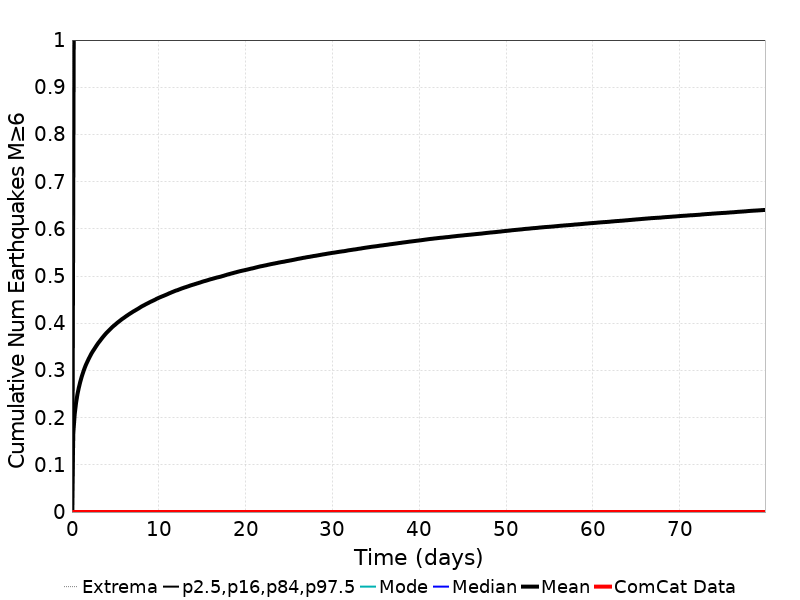

Source data for this figure (header and first rows):
Time (days), ComCat Data, Simulation Mean, Simulation Median, Simulation Mode, Simulation Minimum, Simulation Maximum, 2.5 %-ile, 16 %-ile, 84 %-ile, 97.5 %-ile
0.0, 0.0, 0.0, 0.0, 0.0, 0.0, 0.0, 0.0, 0.0, 0.0, 0.0
0.16, 0.0, 0.1678, 0.0, 0.0, 0.0, 4.0, 0.0, 0.0, 0.0, 1.0
0.3199, 0.0, 0.2077, 0.0, 0.0, 0.0, 5.0, 0.0, 0.0, 1.0, 1.0
0.4799, 0.0, 0.2321, 0.0, 0.0, 0.0, 5.0, 0.0, 0.0, 1.0, 2.0
0.6398, 0.0, 0.2502, 0.0, 0.0, 0.0, 5.0, 0.0, 0.0, 1.0, 2.0
0.7998, 0.0, 0.264, 0.0, 0.0, 0.0, 6.0, 0.0, 0.0, 1.0, 2.0
0.9598, 0.0, 0.2759, 0.0, 0.0, 0.0, 6.0, 0.0, 0.0, 1.0, 2.0
1.12, 0.0, 0.2865, 0.0, 0.0, 0.0, 6.0, 0.0, 0.0, 1.0, 2.0
1.28, 0.0, 0.2955, 0.0, 0.0, 0.0, 6.0, 0.0, 0.0, 1.0, 2.0
1.44, 0.0, 0.304, 0.0, 0.0, 0.0, 6.0, 0.0, 0.0, 1.0, 2.0
1.6, 0.0, 0.3116, 0.0, 0.0, 0.0, 6.0, 0.0, 0.0, 1.0, 2.0
1.76, 0.0, 0.3179, 0.0, 0.0, 0.0, 6.0, 0.0, 0.0, 1.0, 2.0
1.92, 0.0, 0.3242, 0.0, 0.0, 0.0, 6.0, 0.0, 0.0, 1.0, 2.0
2.079, 0.0, 0.3299, 0.0, 0.0, 0.0, 6.0, 0.0, 0.0, 1.0, 2.0
2.239, 0.0, 0.3356, 0.0, 0.0, 0.0, 6.0, 0.0, 0.0, 1.0, 2.0
2.399, 0.0, 0.3405, 0.0, 0.0, 0.0, 6.0, 0.0, 0.0, 1.0, 2.0
2.559, 0.0, 0.3449, 0.0, 0.0, 0.0, 6.0, 0.0, 0.0, 1.0, 2.0
2.719, 0.0, 0.3496, 0.0, 0.0, 0.0, 6.0, 0.0, 0.0, 1.0, 2.0
2.879, 0.0, 0.354, 0.0, 0.0, 0.0, 7.0, 0.0, 0.0, 1.0, 2.0
3.039, 0.0, 0.3583, 0.0, 0.0, 0.0, 7.0, 0.0, 0.0, 1.0, 2.0
3.199, 0.0, 0.362, 0.0, 0.0, 0.0, 7.0, 0.0, 0.0, 1.0, 2.0
3.359, 0.0, 0.3659, 0.0, 0.0, 0.0, 7.0, 0.0, 0.0, 1.0, 2.0
3.519, 0.0, 0.3697, 0.0, 0.0, 0.0, 7.0, 0.0, 0.0, 1.0, 2.0
3.679, 0.0, 0.3732, 0.0, 0.0, 0.0, 7.0, 0.0, 0.0, 1.0, 2.0
3.839, 0.0, 0.3767, 0.0, 0.0, 0.0, 7.0, 0.0, 0.0, 1.0, 2.0
3.999, 0.0, 0.38, 0.0, 0.0, 0.0, 7.0, 0.0, 0.0, 1.0, 2.0
4.159, 0.0, 0.383, 0.0, 0.0, 0.0, 7.0, 0.0, 0.0, 1.0, 2.0
4.319, 0.0, 0.386, 0.0, 0.0, 0.0, 7.0, 0.0, 0.0, 1.0, 2.0
4.479, 0.0, 0.3888, 0.0, 0.0, 0.0, 7.0, 0.0, 0.0, 1.0, 2.0
4.639, 0.0, 0.3917, 0.0, 0.0, 0.0, 8.0, 0.0, 0.0, 1.0, 2.0
4.799, 0.0, 0.3944, 0.0, 0.0, 0.0, 9.0, 0.0, 0.0, 1.0, 2.0
4.959, 0.0, 0.3967, 0.0, 0.0, 0.0, 9.0, 0.0, 0.0, 1.0, 2.0
5.119, 0.0, 0.3993, 0.0, 0.0, 0.0, 9.0, 0.0, 0.0, 1.0, 2.0
5.279, 0.0, 0.4018, 0.0, 0.0, 0.0, 9.0, 0.0, 0.0, 1.0, 2.0
5.439, 0.0, 0.404, 0.0, 0.0, 0.0, 9.0, 0.0, 0.0, 1.0, 2.0
5.599, 0.0, 0.4063, 0.0, 0.0, 0.0, 9.0, 0.0, 0.0, 1.0, 2.0
5.759, 0.0, 0.4087, 0.0, 0.0, 0.0, 9.0, 0.0, 0.0, 1.0, 2.0
5.919, 0.0, 0.4107, 0.0, 0.0, 0.0, 9.0, 0.0, 0.0, 1.0, 2.0
6.078, 0.0, 0.4127, 0.0, 0.0, 0.0, 9.0, 0.0, 0.0, 1.0, 2.0
6.238, 0.0, 0.4149, 0.0, 0.0, 0.0, 9.0, 0.0, 0.0, 1.0, 2.0
6.398, 0.0, 0.4169, 0.0, 0.0, 0.0, 9.0, 0.0, 0.0, 1.0, 2.0
6.558, 0.0, 0.4189, 0.0, 0.0, 0.0, 9.0, 0.0, 0.0, 1.0, 2.0
6.718, 0.0, 0.4208, 0.0, 0.0, 0.0, 9.0, 0.0, 0.0, 1.0, 2.0
6.878, 0.0, 0.4226, 0.0, 0.0, 0.0, 9.0, 0.0, 0.0, 1.0, 2.0
7.038, 0.0, 0.4246, 0.0, 0.0, 0.0, 9.0, 0.0, 0.0, 1.0, 2.0
7.198, 0.0, 0.4262, 0.0, 0.0, 0.0, 9.0, 0.0, 0.0, 1.0, 2.0
7.358, 0.0, 0.428, 0.0, 0.0, 0.0, 9.0, 0.0, 0.0, 1.0, 2.0
7.518, 0.0, 0.4297, 0.0, 0.0, 0.0, 9.0, 0.0, 0.0, 1.0, 2.0
7.678, 0.0, 0.4315, 0.0, 0.0, 0.0, 9.0, 0.0, 0.0, 1.0, 2.0
7.838, 0.0, 0.4334, 0.0, 0.0, 0.0, 9.0, 0.0, 0.0, 1.0, 2.0
7.998, 0.0, 0.4352, 0.0, 0.0, 0.0, 9.0, 0.0, 0.0, 1.0, 2.0
8.158, 0.0, 0.4369, 0.0, 0.0, 0.0, 9.0, 0.0, 0.0, 1.0, 2.0
8.318, 0.0, 0.4383, 0.0, 0.0, 0.0, 9.0, 0.0, 0.0, 1.0, 2.0
8.478, 0.0, 0.44, 0.0, 0.0, 0.0, 9.0, 0.0, 0.0, 1.0, 2.0
8.638, 0.0, 0.4415, 0.0, 0.0, 0.0, 9.0, 0.0, 0.0, 1.0, 2.0
8.798, 0.0, 0.4429, 0.0, 0.0, 0.0, 9.0, 0.0, 0.0, 1.0, 2.0
8.958, 0.0, 0.4446, 0.0, 0.0, 0.0, 9.0, 0.0, 0.0, 1.0, 2.0
9.118, 0.0, 0.446, 0.0, 0.0, 0.0, 9.0, 0.0, 0.0, 1.0, 2.0
9.278, 0.0, 0.4473, 0.0, 0.0, 0.0, 9.0, 0.0, 0.0, 1.0, 2.0
9.438, 0.0, 0.4487, 0.0, 0.0, 0.0, 9.0, 0.0, 0.0, 1.0, 2.0
... 440 more rows
